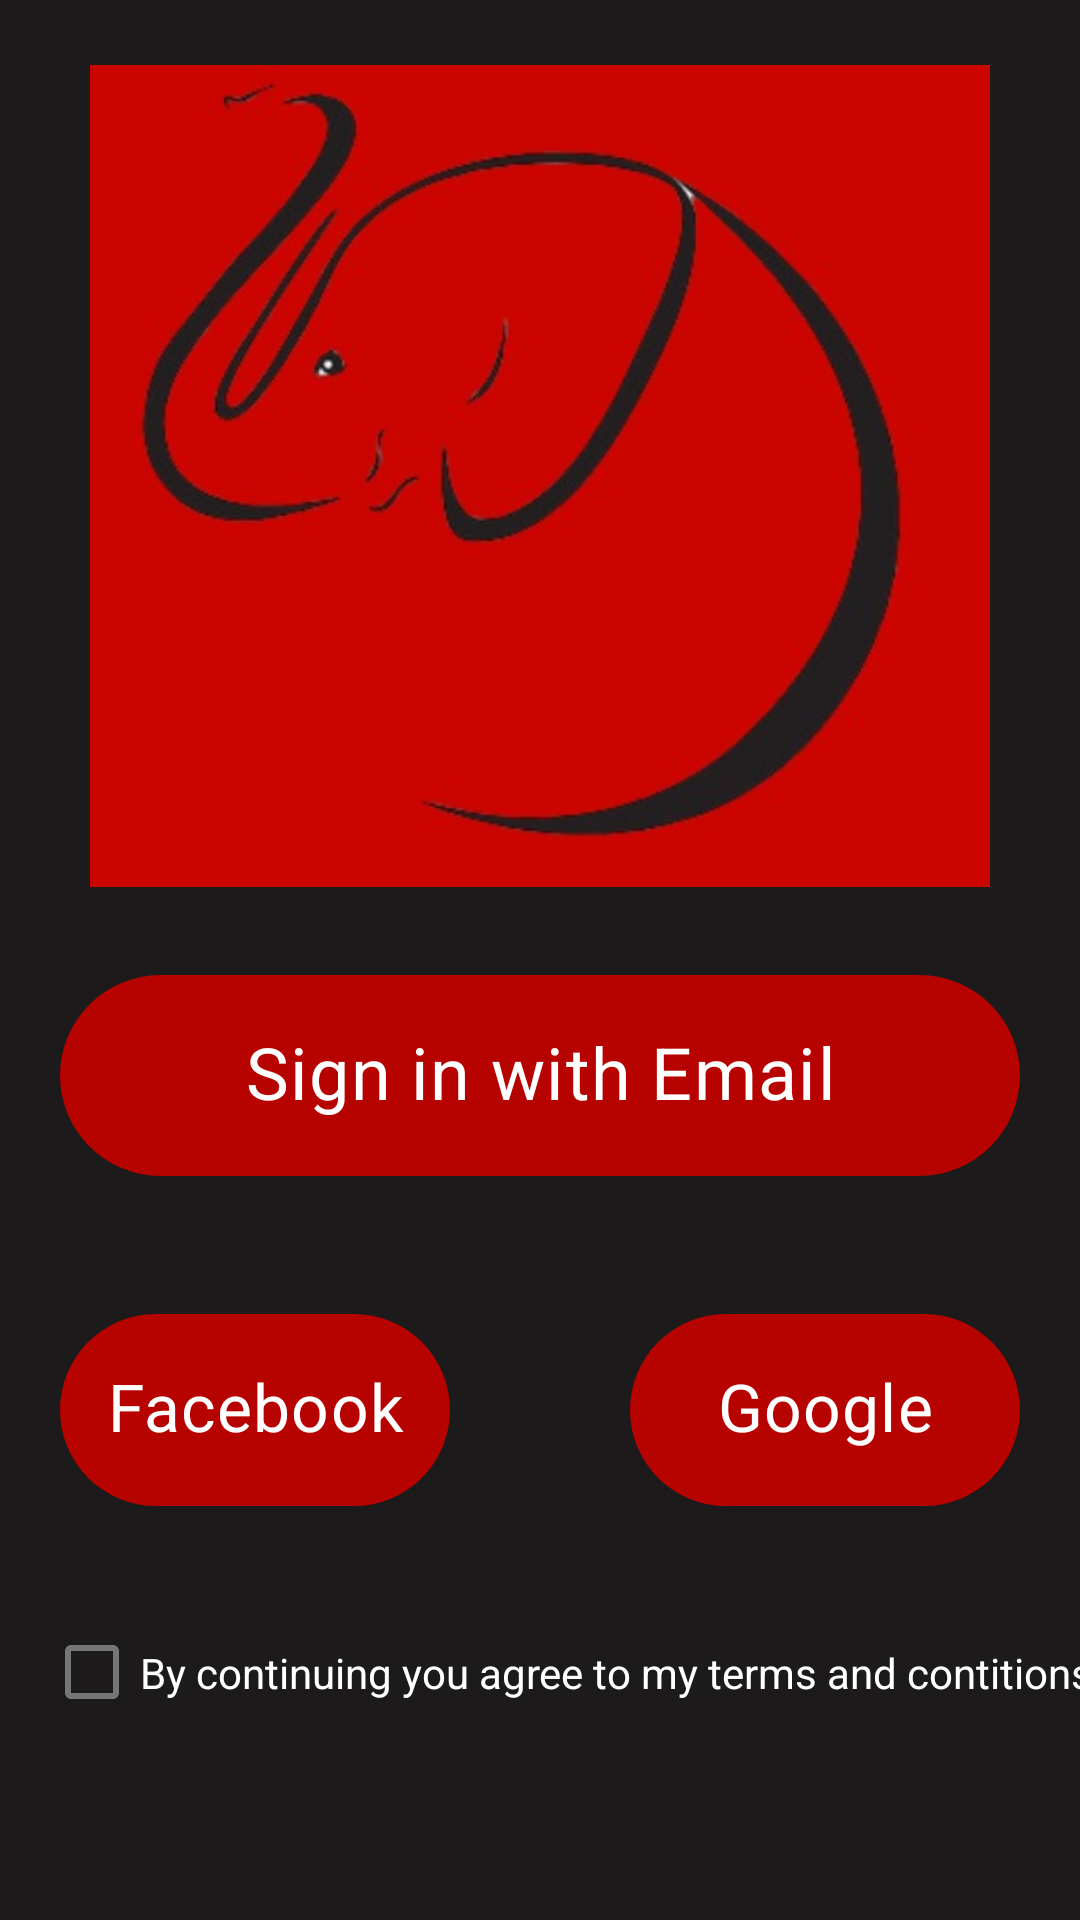

This screen was rendered from an Android layout file. Write that file and the resources it references.
<!-- AndroidManifest.xml: application theme Theme.ProyectoBase -->
<!-- res/layout/activity_main.xml -->
<?xml version="1.0" encoding="utf-8"?>
<androidx.constraintlayout.widget.ConstraintLayout xmlns:android="http://schemas.android.com/apk/res/android"
    xmlns:app="http://schemas.android.com/apk/res-auto"
    xmlns:tools="http://schemas.android.com/tools"
    android:layout_width="match_parent"
    android:layout_height="match_parent"
    android:alwaysDrawnWithCache="false"
    android:background="#1C1A1A"
    tools:context=".MainActivity">

    <com.google.android.material.chip.Chip
        android:id="@+id/SignInEmail"
        android:layout_width="320dp"
        android:layout_height="83dp"
        android:layout_marginBottom="30dp"
        android:text="@string/sign_in_with_email"
        android:textAlignment="center"
        android:textColor="#FFFFFF"
        android:textSize="24sp"
        android:textStyle="bold"
        app:chipSurfaceColor="#CC0400"
        app:layout_constraintBottom_toTopOf="@+id/SignInGoogle"
        app:layout_constraintEnd_toEndOf="@+id/imageView4"
        app:layout_constraintStart_toStartOf="@+id/imageView4" />

    <com.google.android.material.chip.Chip
        android:id="@+id/SignInFacebook"
        android:layout_width="130dp"
        android:layout_height="80dp"
        android:background="#ECE8E8"
        android:text="@string/facebook"
        android:textAlignment="center"
        android:textColor="#FFFFFF"
        android:textSize="22sp"
        android:textStyle="bold"
        app:chipSurfaceColor="#CC0400"
        app:layout_constraintBottom_toBottomOf="@+id/SignInGoogle"
        app:layout_constraintStart_toStartOf="@+id/SignInEmail" />

    <com.google.android.material.chip.Chip
        android:id="@+id/SignInGoogle"
        android:layout_width="130dp"
        android:layout_height="80dp"
        android:layout_marginStart="50dp"
        android:layout_marginBottom="130dp"
        android:text="@string/google"
        android:textAlignment="center"
        android:textColor="#FFFFFF"
        android:textSize="22sp"
        app:chipSurfaceColor="#CC0400"
        app:layout_constraintBottom_toBottomOf="parent"
        app:layout_constraintEnd_toEndOf="@+id/SignInEmail"
        app:layout_constraintHorizontal_bias="1.0"
        app:layout_constraintStart_toEndOf="@+id/SignInFacebook" />

    <ImageView
        android:id="@+id/imageView4"
        android:layout_width="300dp"
        android:layout_height="300dp"
        android:contentDescription="@string/todo"
        app:layout_constraintBottom_toTopOf="@+id/SignInEmail"
        app:layout_constraintEnd_toEndOf="parent"
        app:layout_constraintStart_toStartOf="parent"
        app:layout_constraintTop_toTopOf="parent"
        app:srcCompat="@drawable/logo_oficial" />

    <CheckBox
        android:layout_width="351dp"
        android:layout_height="37dp"
        android:layout_marginBottom="64dp"
        android:text="@string/by_continuing_you_agree_to_my_terms_and_contitions"
        android:textColor="#FFFFFF"
        android:textSize="14sp"
        app:layout_constraintBottom_toBottomOf="parent"
        app:layout_constraintEnd_toEndOf="parent"
        app:layout_constraintStart_toStartOf="@+id/SignInFacebook" />

    <ProgressBar
        style="?android:attr/progressBarStyleHorizontal"
        android:layout_width="140dp"
        android:layout_height="24dp"
        android:scrollbarStyle="outsideInset"
        android:visibility="invisible"
        app:layout_constraintBottom_toTopOf="@+id/SignInEmail"
        app:layout_constraintEnd_toEndOf="parent"
        app:layout_constraintStart_toStartOf="parent"
        app:layout_constraintTop_toBottomOf="@+id/imageView4" />

</androidx.constraintlayout.widget.ConstraintLayout>
<!-- resources referenced by this layout -->
<resources>
  <!-- drawable logo_oficial: jpeg bitmap (drawable, 18784 bytes) -->
  <string name="by_continuing_you_agree_to_my_terms_and_contitions">By continuing you agree to my terms and contitions</string>
  <string name="facebook">Facebook</string>
  <string name="google">Google</string>
  <string name="sign_in_with_email">Sign in with Email</string>
  <string name="todo">TODO</string>
  <style name="Theme.ProyectoBase" parent="Theme.MaterialComponents.DayNight.DarkActionBar">
          
          <item name="colorPrimary">@color/purple_500</item>
          <item name="colorPrimaryVariant">@color/purple_700</item>
          <item name="colorOnPrimary">@color/white</item>
          
          <item name="colorSecondary">@color/teal_200</item>
          <item name="colorSecondaryVariant">@color/teal_700</item>
          <item name="colorOnSecondary">@color/black</item>
          
          <item name="android:statusBarColor" tools:targetApi="l">?attr/colorPrimaryVariant</item>
          
      </style>
  <color name="purple_500">#CC0400</color>
  <color name="purple_700">#201C1C</color>
  <color name="white">#FFFFFFFF</color>
  <color name="teal_200">#CC0400</color>
  <color name="teal_700">#FF018786</color>
  <color name="black">#FF000000</color>
</resources>
